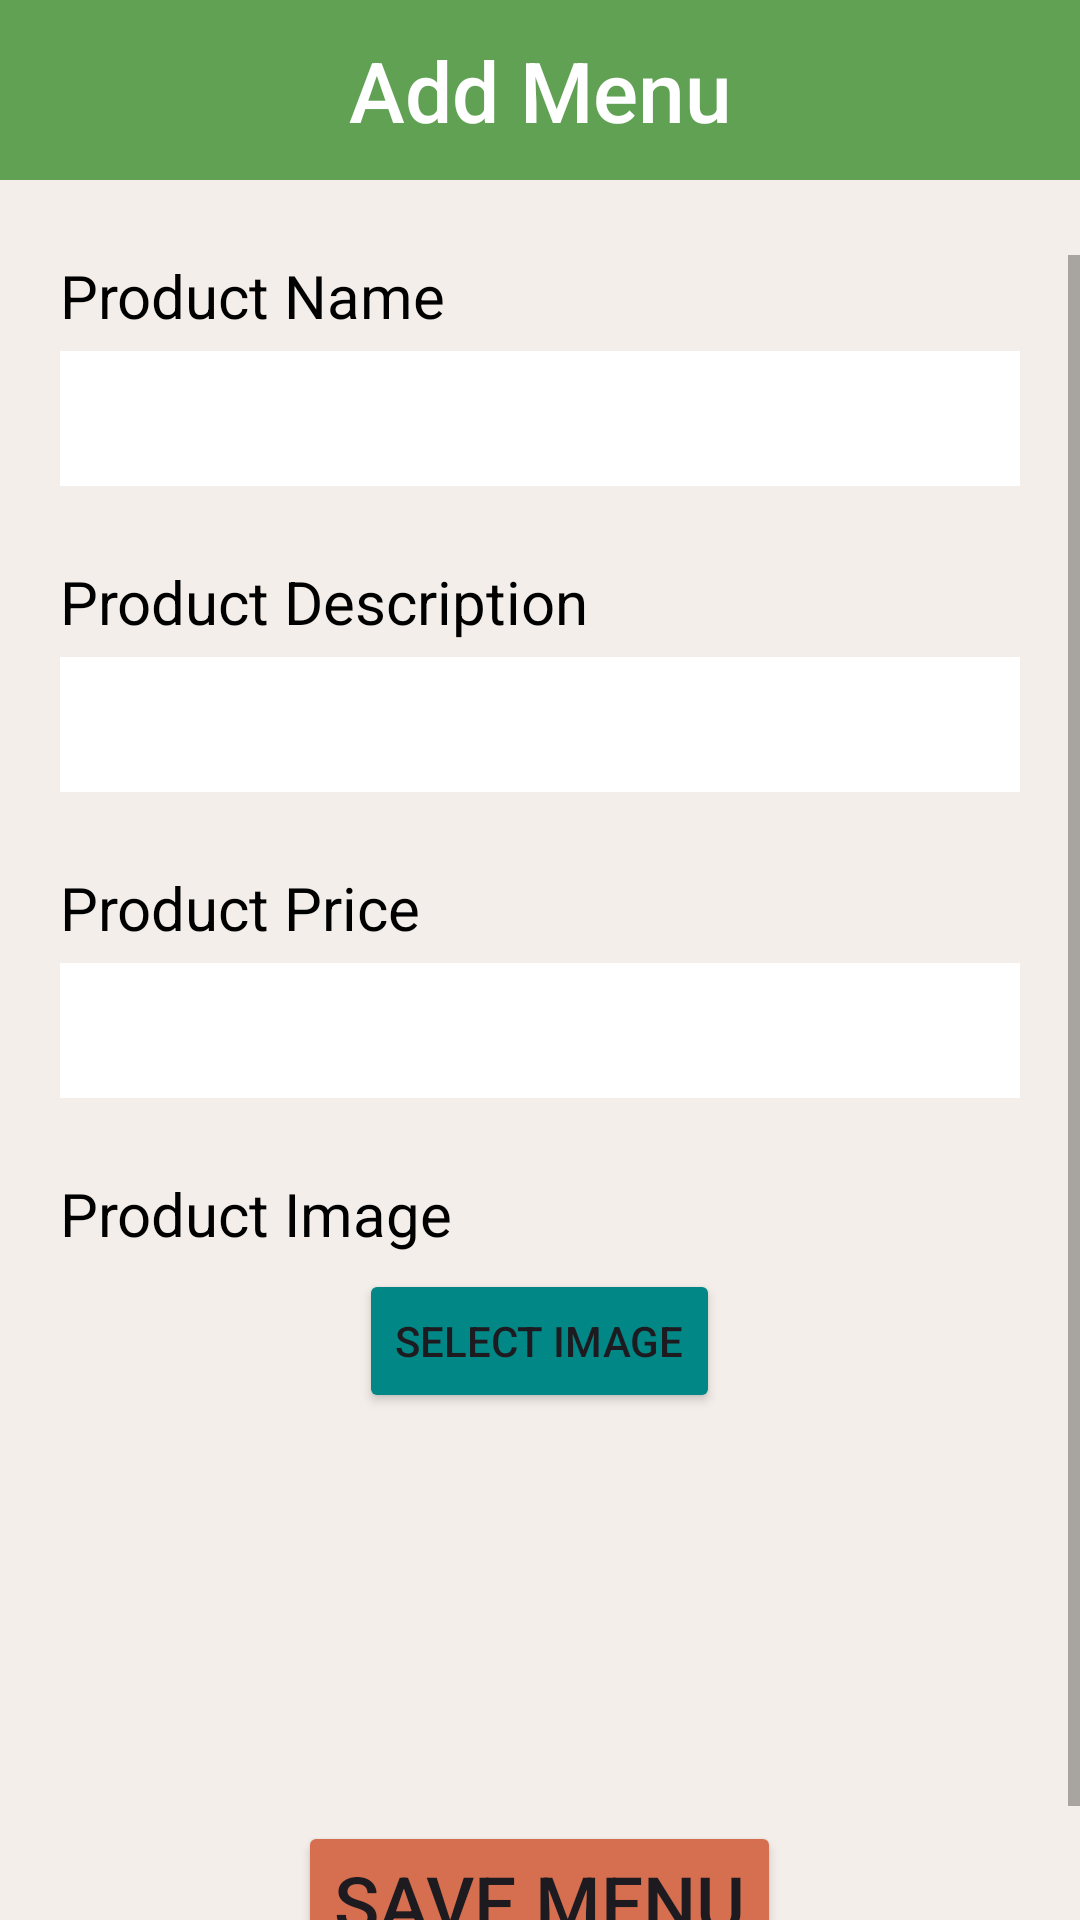

Write the Android layout XML for this screen, with the resource values it uses.
<!-- AndroidManifest.xml: application theme Theme.TharaniGnanasegaram_Project2 -->
<!-- res/layout/activity_add_products.xml -->
<?xml version="1.0" encoding="utf-8"?>
<androidx.constraintlayout.widget.ConstraintLayout xmlns:android="http://schemas.android.com/apk/res/android"
    xmlns:app="http://schemas.android.com/apk/res-auto"
    xmlns:tools="http://schemas.android.com/tools"
    android:layout_width="match_parent"
    android:layout_height="match_parent"
    android:background="@color/off_white2"
    tools:context=".AddProducts">

    <LinearLayout
        android:id="@+id/linearLayout"
        android:layout_width="0dp"
        android:layout_height="0dp"
        android:orientation="vertical"
        app:layout_constraintBottom_toBottomOf="parent"
        app:layout_constraintEnd_toEndOf="parent"
        app:layout_constraintStart_toStartOf="parent"
        app:layout_constraintTop_toTopOf="parent">

        <TextView
            android:id="@+id/textView"
            android:layout_width="match_parent"
            android:layout_height="60dp"
            android:text="@string/addProducts"
            android:gravity="center"
            android:fontFamily="sans-serif-medium"
            android:textSize="28dp"
            android:textColor="@color/white"
            android:background="@color/green_100"
            android:layout_marginBottom="25dp"
            android:textAppearance="@style/TextAppearance.AppCompat.Headline"/>


        <ScrollView
            android:layout_width="match_parent"
            android:layout_height="match_parent"
            android:layout_gravity="center_horizontal">

            <LinearLayout
                android:layout_width="match_parent"
                android:layout_height="wrap_content"
                android:orientation="vertical">

                <TextView
                    android:id="@+id/textView5"
                    android:layout_width="match_parent"
                    android:textColor="@color/black"
                    android:layout_height="wrap_content"
                    android:layout_marginLeft="20dp"
                    android:layout_marginRight="20dp"
                    android:layout_marginBottom="5dp"
                    android:text="@string/prodName"
                    android:textSize="20dp" />

                <EditText
                    android:id="@+id/prodnameinput"
                    android:layout_width="match_parent"
                    android:layout_height="45dp"
                    android:layout_marginLeft="20dp"
                    android:layout_marginRight="20dp"
                    android:layout_marginBottom="25dp"
                    android:background="@color/white"
                    android:minHeight="48dp" />

                <TextView
                    android:id="@+id/textView6"
                    android:layout_width="match_parent"
                    android:layout_height="wrap_content"
                    android:textColor="@color/black"
                    android:layout_marginLeft="20dp"
                    android:layout_marginRight="20dp"
                    android:layout_marginBottom="5dp"
                    android:text="@string/prodDesc"
                    android:textSize="20dp" />

                <EditText
                    android:id="@+id/proddescinput"
                    android:layout_width="match_parent"
                    android:layout_height="45dp"
                    android:layout_marginLeft="20dp"
                    android:layout_marginRight="20dp"
                    android:layout_marginBottom="25dp"
                    android:background="@color/white" />

                <TextView
                    android:id="@+id/textView7"
                    android:layout_width="match_parent"
                    android:layout_height="wrap_content"
                    android:textColor="@color/black"
                    android:layout_marginLeft="20dp"
                    android:layout_marginRight="20dp"
                    android:layout_marginBottom="5dp"
                    android:text="@string/prodPrice"
                    android:textSize="20dp" />


                <EditText
                    android:id="@+id/prodpriceinput"
                    android:layout_width="match_parent"
                    android:layout_height="45dp"
                    android:layout_marginLeft="20dp"
                    android:layout_marginRight="20dp"
                    android:layout_marginBottom="25dp"
                    android:background="@color/white" />

                <TextView
                    android:id="@+id/textView8"
                    android:layout_width="match_parent"
                    android:layout_height="wrap_content"
                    android:textColor="@color/black"
                    android:layout_marginLeft="20dp"
                    android:layout_marginRight="20dp"
                    android:layout_marginBottom="5dp"
                    android:text="@string/prodImage"
                    android:textSize="20dp" />


                <Button
                    android:id="@+id/btnAddImage"
                    android:layout_width="wrap_content"
                    android:layout_height="wrap_content"
                    android:layout_gravity="center"
                    android:backgroundTint="@color/teal_700"
                    android:theme="@style/Theme.Material3.Light"
                    android:text="@string/addImg" />

                <ImageView
                    android:id="@+id/menuImageView"
                    android:layout_width="100dp"
                    android:layout_height="100dp"
                    android:layout_marginStart="16dp"
                    android:layout_marginTop="16dp"
                    android:layout_marginEnd="16dp" />

                <Button
                    android:id="@+id/btnAddMenu"
                    android:layout_width="wrap_content"
                    android:layout_height="wrap_content"
                    android:layout_gravity="center"
                    android:layout_marginTop="20dp"
                    android:layout_marginBottom="20dp"
                    android:backgroundTint="@color/orange_100"
                    android:textSize="25dp"
                    android:theme="@style/Theme.Material3.Light"
                    android:text="@string/saveProd"/>

            </LinearLayout>
        </ScrollView>
    </LinearLayout>
</androidx.constraintlayout.widget.ConstraintLayout>
<!-- resources referenced by this layout -->
<resources>
  <color name="black">#FF000000</color>
  <color name="green_100">#61A154</color>
  <color name="off_white2">#F3EEE9</color>
  <color name="orange_100">#D56F50</color>
  <color name="teal_700">#FF018786</color>
  <color name="white">#FFFFFFFF</color>
  <string name="addImg">Select Image</string>
  <string name="addProducts">Add Menu</string>
  <string name="prodDesc">Product Description</string>
  <string name="prodImage">Product Image</string>
  <string name="prodName">Product Name</string>
  <string name="prodPrice">Product Price</string>
  <string name="saveProd">Save Menu</string>
  <style name="Theme.TharaniGnanasegaram_Project2" parent="Theme.MaterialComponents.DayNight.DarkActionBar">
          
          <item name="colorPrimary">@color/orange_100</item>
          <item name="colorPrimaryVariant">@color/orange_100</item>
          <item name="colorOnPrimary">@color/white</item>
          
          <item name="colorSecondary">@color/teal_200</item>
          <item name="colorSecondaryVariant">@color/teal_700</item>
          <item name="colorOnSecondary">@color/black</item>
          
          <item name="android:statusBarColor" tools:targetApi="l">?attr/colorPrimaryVariant</item>
          
      </style>
  <color name="teal_200">#FF03DAC5</color>
</resources>
